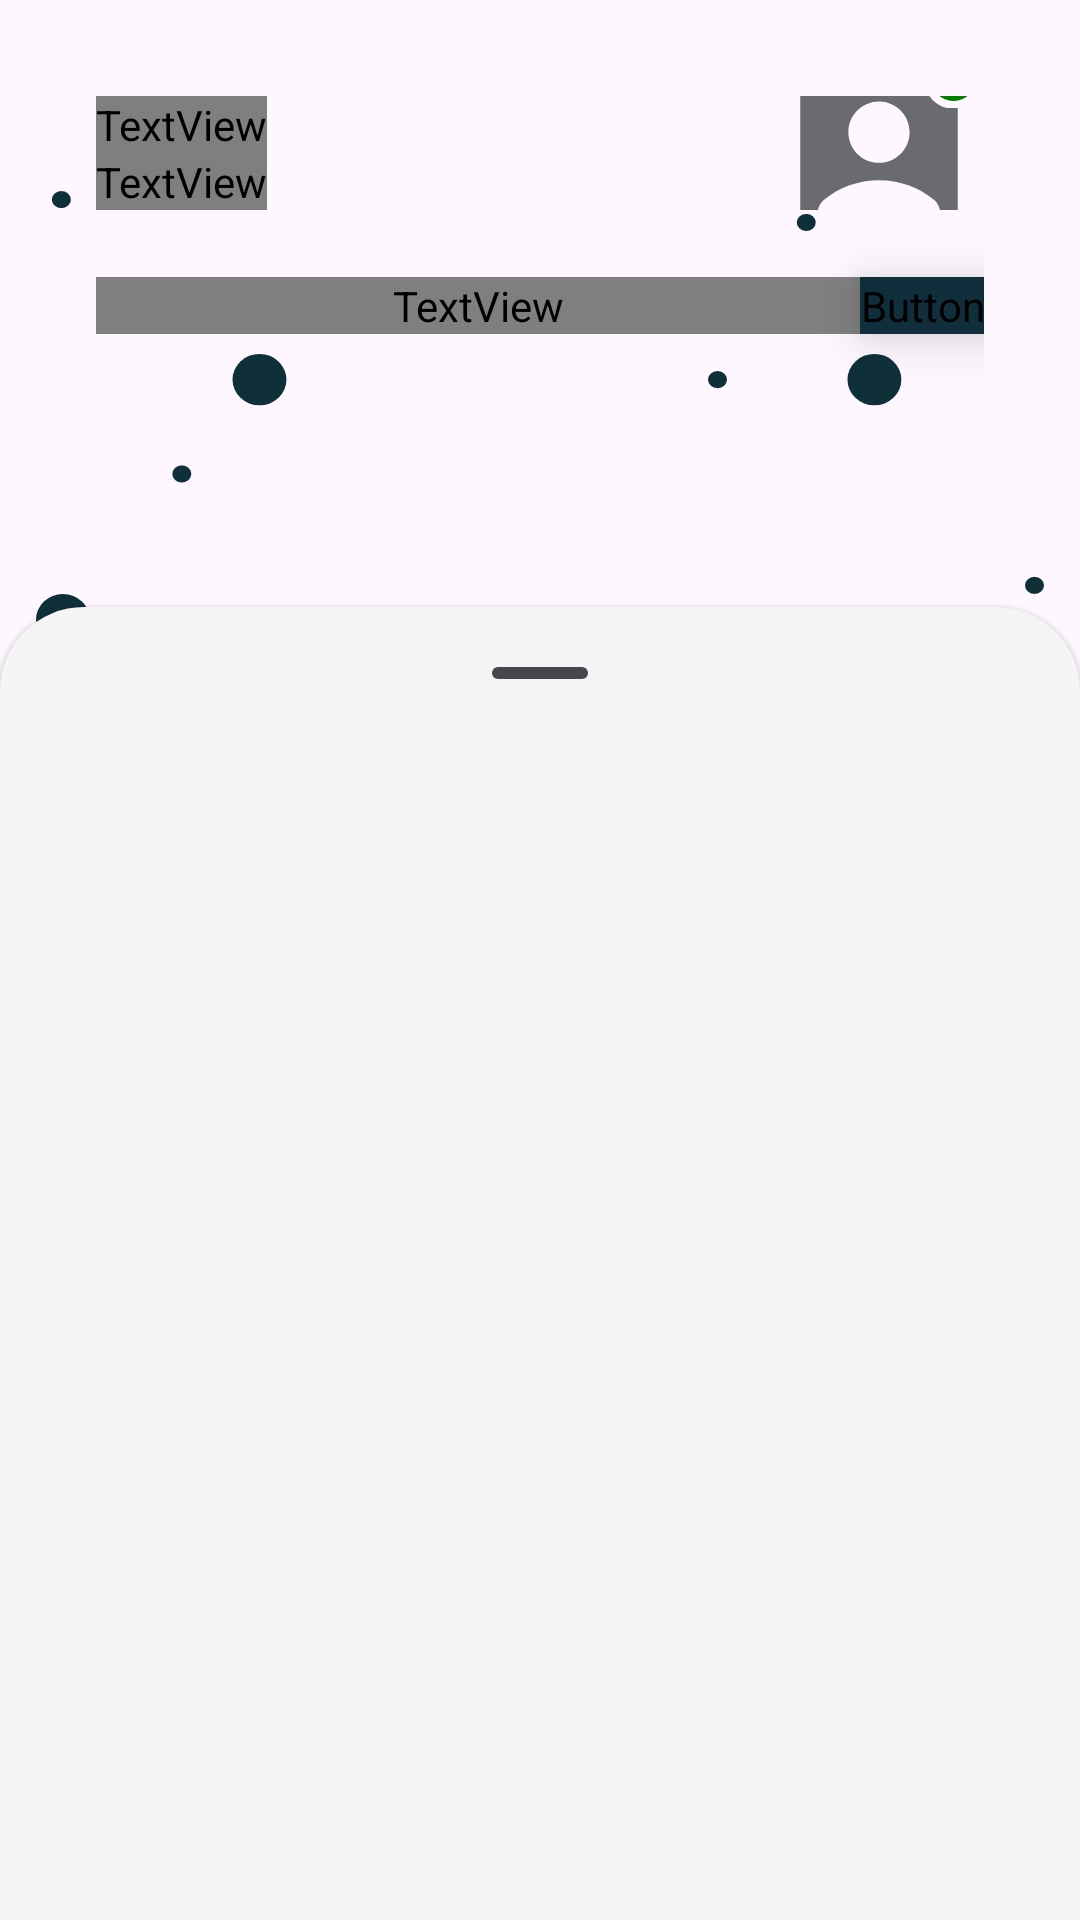

The Android layout XML behind this screen, and the referenced resources:
<!-- AndroidManifest.xml: application theme Theme.VoiceHealthGuide -->
<!-- res/layout/activity_main.xml -->
<?xml version="1.0" encoding="utf-8"?>
<androidx.coordinatorlayout.widget.CoordinatorLayout xmlns:android="http://schemas.android.com/apk/res/android"
    xmlns:app="http://schemas.android.com/apk/res-auto"
    xmlns:tools="http://schemas.android.com/tools"
    android:id="@+id/main"
    android:layout_width="match_parent"
    android:layout_height="match_parent"
    tools:context=".view.main.MainActivity">

    <androidx.constraintlayout.widget.ConstraintLayout
        android:layout_width="match_parent"
        android:layout_height="match_parent">

        <LinearLayout
            android:id="@+id/profile_layout"
            android:layout_width="0dp"
            android:layout_height="wrap_content"
            android:layout_marginStart="32dp"
            android:layout_marginTop="32dp"
            android:layout_marginEnd="32dp"
            android:orientation="horizontal"
            app:layout_constraintEnd_toEndOf="parent"
            app:layout_constraintStart_toStartOf="parent"
            app:layout_constraintTop_toTopOf="parent">

            <LinearLayout
                android:layout_width="0dp"
                android:layout_height="wrap_content"
                android:layout_weight="1"
                android:orientation="vertical">

                <TextView
                    android:id="@+id/greeting_text"
                    android:layout_width="wrap_content"
                    android:layout_height="wrap_content"
                    android:fontFamily="@font/montserrat_semibold"
                    android:text="@string/good_morning"
                    android:textSize="24sp" />

                <TextView
                    android:id="@+id/name_text"
                    android:layout_width="wrap_content"
                    android:layout_height="wrap_content"
                    android:fontFamily="@font/montserrat_semibold"
                    android:text="@string/name"
                    android:textSize="24sp" />

            </LinearLayout>

            <androidx.constraintlayout.widget.ConstraintLayout
                android:layout_width="wrap_content"
                android:layout_height="match_parent"
                android:background="?android:colorBackground">

                <com.google.android.material.imageview.ShapeableImageView
                    android:id="@+id/profile_image"
                    android:layout_width="70dp"
                    android:layout_height="70dp"
                    android:foregroundGravity="center_vertical"
                    android:src="@drawable/baseline_account_box_24"
                    app:layout_constraintBottom_toBottomOf="parent"
                    app:layout_constraintEnd_toEndOf="parent"
                    app:layout_constraintStart_toStartOf="parent"
                    app:layout_constraintTop_toTopOf="parent"
                    app:shapeAppearanceOverlay="@style/profile_shape" />

                <FrameLayout
                    android:layout_width="wrap_content"
                    android:layout_height="wrap_content"
                    app:layout_constraintEnd_toEndOf="@+id/profile_image"
                    app:layout_constraintTop_toTopOf="@+id/profile_image">

                    <com.google.android.material.imageview.ShapeableImageView
                        android:layout_width="20dp"
                        android:layout_height="20dp"
                        android:layout_gravity="center"
                        android:background="?android:colorBackground"
                        app:shapeAppearanceOverlay="@style/circle" />

                    <com.google.android.material.imageview.ShapeableImageView
                        android:layout_width="15dp"
                        android:layout_height="15dp"
                        android:layout_gravity="center"
                        android:background="@color/green"
                        app:shapeAppearanceOverlay="@style/circle" />
                </FrameLayout>

            </androidx.constraintlayout.widget.ConstraintLayout>

        </LinearLayout>

        <com.google.android.material.progressindicator.LinearProgressIndicator
            android:id="@+id/progressIndicator"
            android:layout_width="0dp"
            android:layout_height="wrap_content"
            android:layout_marginStart="32dp"
            android:layout_marginTop="8dp"
            android:layout_marginEnd="32dp"
            android:indeterminate="true"
            android:visibility="gone"
            app:indicatorColor="@color/blue"
            app:layout_constraintEnd_toEndOf="parent"
            app:layout_constraintStart_toStartOf="parent"
            app:layout_constraintTop_toBottomOf="@+id/action_layout" />

        <LinearLayout
            android:id="@+id/action_layout"
            android:layout_width="0dp"
            android:layout_height="48dp"
            android:layout_marginStart="32dp"
            android:layout_marginTop="8dp"
            android:layout_marginEnd="32dp"
            android:orientation="horizontal"
            app:layout_constraintEnd_toEndOf="parent"
            app:layout_constraintStart_toStartOf="parent"
            app:layout_constraintTop_toBottomOf="@+id/profile_layout">

            <TextView
                android:id="@+id/action_text"
                android:layout_width="0dp"
                android:layout_height="wrap_content"
                android:layout_gravity="center"
                android:layout_weight="1"
                android:fontFamily="@font/montserrat_medium"
                android:text="@string/action_text"
                android:textColor="@color/graham_gray"
                android:textSize="16sp" />

            <Button
                android:id="@+id/action_button"
                android:layout_width="wrap_content"
                android:layout_height="wrap_content"
                android:layout_gravity="center"
                android:backgroundTint="@color/dark_slate_blue"
                android:elevation="10dp"
                android:fontFamily="@font/montserrat_semibold"
                android:stateListAnimator="@null"
                android:text="Hasil"
                android:visibility="visible"
                app:cornerRadius="8dp" />

        </LinearLayout>

        <LinearLayout
            android:id="@+id/pattern"
            android:layout_width="336dp"
            android:layout_height="543dp"
            android:background="@drawable/patern"
            android:gravity="center"
            android:orientation="vertical"
            app:layout_constraintBottom_toTopOf="@+id/bottom_navigation"
            app:layout_constraintEnd_toEndOf="parent"
            app:layout_constraintStart_toStartOf="parent"
            app:layout_constraintTop_toBottomOf="@+id/action_layout" />

        <ImageView
            android:id="@+id/micImg"
            android:layout_width="wrap_content"
            android:layout_height="wrap_content"
            android:src="@drawable/mic_button"
            app:layout_constraintBottom_toBottomOf="parent"
            app:layout_constraintEnd_toEndOf="parent"
            app:layout_constraintStart_toStartOf="parent"
            app:layout_constraintTop_toTopOf="parent" />

        <TextView
            android:layout_width="0dp"
            android:layout_height="wrap_content"
            android:layout_marginStart="32dp"
            android:layout_marginTop="32dp"
            android:layout_marginEnd="32dp"
            android:fontFamily="@font/montserrat_semibold"
            android:text="Tekan tombol mikrofon dan sebutkan gejalamu"
            android:textAlignment="center"
            android:textSize="16sp"
            app:layout_constraintEnd_toEndOf="parent"
            app:layout_constraintStart_toStartOf="parent"
            app:layout_constraintTop_toBottomOf="@+id/micImg" />

        <com.google.android.material.bottomnavigation.BottomNavigationView
            android:id="@+id/bottom_navigation"
            style="@style/BottomNavigationViewStyle"
            android:layout_width="match_parent"
            android:layout_height="wrap_content"
            android:background="#00000000"
            android:paddingHorizontal="50dp"
            android:paddingVertical="20dp"
            app:itemIconTint="@color/color_state_list"
            app:itemTextColor="@color/color_state_list"
            app:labelVisibilityMode="unlabeled"
            app:layout_constraintBottom_toBottomOf="parent"
            app:layout_constraintEnd_toEndOf="parent"
            app:layout_constraintStart_toStartOf="parent"
            app:menu="@menu/bottom_navigation_menu" />
    </androidx.constraintlayout.widget.ConstraintLayout>

    <FrameLayout
        android:id="@+id/sheet"
        style="@style/Widget.Material3.BottomSheet"
        android:layout_width="match_parent"
        android:layout_height="match_parent"
        android:backgroundTint="@color/white_smoke"
        app:layout_behavior="com.google.android.material.bottomsheet.BottomSheetBehavior">

        <androidx.constraintlayout.widget.ConstraintLayout
            android:layout_width="match_parent"
            android:layout_height="match_parent">

            <com.google.android.material.bottomsheet.BottomSheetDragHandleView
                android:id="@+id/drag_handle"
                android:layout_width="match_parent"
                android:layout_height="wrap_content"
                android:layout_marginTop="8dp"
                app:layout_constraintEnd_toEndOf="parent"
                app:layout_constraintStart_toStartOf="parent"
                app:layout_constraintTop_toTopOf="parent" />

            <TextView
                android:id="@+id/diseaseName"
                android:layout_width="0dp"
                android:layout_height="wrap_content"
                android:layout_marginStart="16dp"
                android:visibility="gone"
                android:layout_marginEnd="16dp"
                android:layout_marginBottom="10dp"
                android:text="@string/disease_name_format"
                android:fontFamily="@font/montserrat_medium"
                android:textAlignment="center"
                android:textSize="18sp"
                app:layout_constraintEnd_toEndOf="parent"
                app:layout_constraintStart_toStartOf="parent"

                app:layout_constraintTop_toBottomOf="@+id/drag_handle" />

            <androidx.recyclerview.widget.RecyclerView
                android:id="@+id/rvDrug"
                android:layout_width="0dp"
                android:layout_height="wrap_content"
                android:layout_marginTop="18dp"
                android:paddingHorizontal="10dp"
                app:layoutManager="androidx.recyclerview.widget.GridLayoutManager"
                app:layout_constraintEnd_toEndOf="parent"
                app:layout_constraintStart_toStartOf="parent"
                app:layout_constraintTop_toBottomOf="@+id/diseaseName"
                app:spanCount="2"
                tools:listitem="@layout/list_drug" />

        </androidx.constraintlayout.widget.ConstraintLayout>
    </FrameLayout>


</androidx.coordinatorlayout.widget.CoordinatorLayout>
<!-- res/layout/list_drug.xml (included above) -->
<androidx.cardview.widget.CardView xmlns:android="http://schemas.android.com/apk/res/android"
    android:layout_width="match_parent"
    android:layout_height="wrap_content"
    xmlns:app="http://schemas.android.com/apk/res-auto"
    android:layout_margin="8dp"
    android:elevation="4dp">  

    <LinearLayout
        android:layout_width="match_parent"
        android:layout_height="wrap_content"
        android:orientation="vertical"
        android:padding="16dp">

        <ImageView
            android:id="@+id/product_image"
            android:layout_width="match_parent"
            android:layout_height="150dp"
            android:scaleType="fitCenter"
            android:src="@drawable/ic_place_holder" />


        <TextView
            android:id="@+id/product_name"
            android:layout_width="match_parent"
            android:layout_height="wrap_content"
            android:layout_marginTop="8dp"
            android:text="@string/nama_obat"
            android:textSize="16sp"
            android:fontFamily="@font/montserrat_medium"
            android:textStyle="bold" />

        <Button
            android:id="@+id/detail_button"
            android:layout_width="match_parent"
            android:layout_height="wrap_content"
            android:layout_marginTop="8dp"
            android:backgroundTint="@color/dark_slate_blue"
            android:text="@string/detail_product"
            app:icon="@drawable/ic_detail"
            app:iconTint="@null"
            android:elevation="10dp"
            android:stateListAnimator="@null"
            android:fontFamily="@font/montserrat_bold"
            app:cornerRadius="8dp"/>
    </LinearLayout>

</androidx.cardview.widget.CardView>
<!-- resources referenced by this layout -->
<resources>
  <color name="blue">#07AAEB</color>
  <color name="dark_slate_blue">#112E3C</color>
  <color name="graham_gray">#6B6C70</color>
  <color name="green">#008000</color>
  <color name="white_smoke">#F5F5F5</color>
  <!-- drawable baseline_account_box_24 (drawable) -->
  <vector xmlns:android="http://schemas.android.com/apk/res/android" android:height="70dp" android:tint="#6A6B6F" android:viewportHeight="24" android:viewportWidth="24" android:width="70dp">
        
      <path android:fillColor="@android:color/white" android:pathData="M19,3H5C3.9,3 3,3.9 3,5v14c0,1.1 0.9,2 2,2h14c1.1,0 2,-0.9 2,-2V5C21,3.9 20.1,3 19,3zM12,6c1.93,0 3.5,1.57 3.5,3.5c0,1.93 -1.57,3.5 -3.5,3.5s-3.5,-1.57 -3.5,-3.5C8.5,7.57 10.07,6 12,6zM19,19H5v-0.23c0,-0.62 0.28,-1.2 0.76,-1.58C7.47,15.82 9.64,15 12,15s4.53,0.82 6.24,2.19c0.48,0.38 0.76,0.97 0.76,1.58V19z"/>
      
  </vector>
  <!-- drawable ic_detail (drawable) -->
  <vector xmlns:android="http://schemas.android.com/apk/res/android"
      android:width="16dp"
      android:height="18dp"
      android:viewportWidth="16"
      android:viewportHeight="18">
    <path
        android:pathData="M13.156,2.25H2.631C1.906,2.25 1.316,2.923 1.316,3.75V14.25C1.316,15.077 1.906,15.75 2.631,15.75H13.156C13.881,15.75 14.471,15.077 14.471,14.25V3.75C14.471,2.923 13.881,2.25 13.156,2.25ZM2.631,14.25V3.75H13.156L13.157,14.25H2.631Z"
        android:fillColor="#ffffff"/>
    <path
        android:pathData="M3.947,5.25H11.84V6.75H3.947V5.25ZM3.947,8.25H11.84V9.75H3.947V8.25ZM3.947,11.25H7.893V12.75H3.947V11.25Z"
        android:fillColor="#ffffff"/>
  </vector>
  <string name="action_text">Ayo cari obatmu dengan suara!</string>
  <string name="detail_product">Detail Product</string>
  <string name="disease_name_format">Anda terkena penyakit "%s"</string>
  <string name="good_morning">Selamat Pagi</string>
  <string name="nama_obat">NATURE’S PLUS B COMPLEX 60 TABLET</string>
  <string name="name">Nama</string>
  <style name="BottomNavigationViewStyle" parent="Widget.MaterialComponents.BottomNavigationView">
          <item name="itemIconSize">40dp</item>
      </style>
  <style name="circle">
          <item name="cornerSize">50%</item>
      </style>
  <style name="profile_shape">
          <item name="cornerRadius">60dp</item>
      </style>
  <style name="Theme.VoiceHealthGuide" parent="Base.Theme.VoiceHealthGuide" />
  <style name="Base.Theme.VoiceHealthGuide" parent="Theme.Material3.DayNight.NoActionBar">
  
  
      </style>
</resources>
